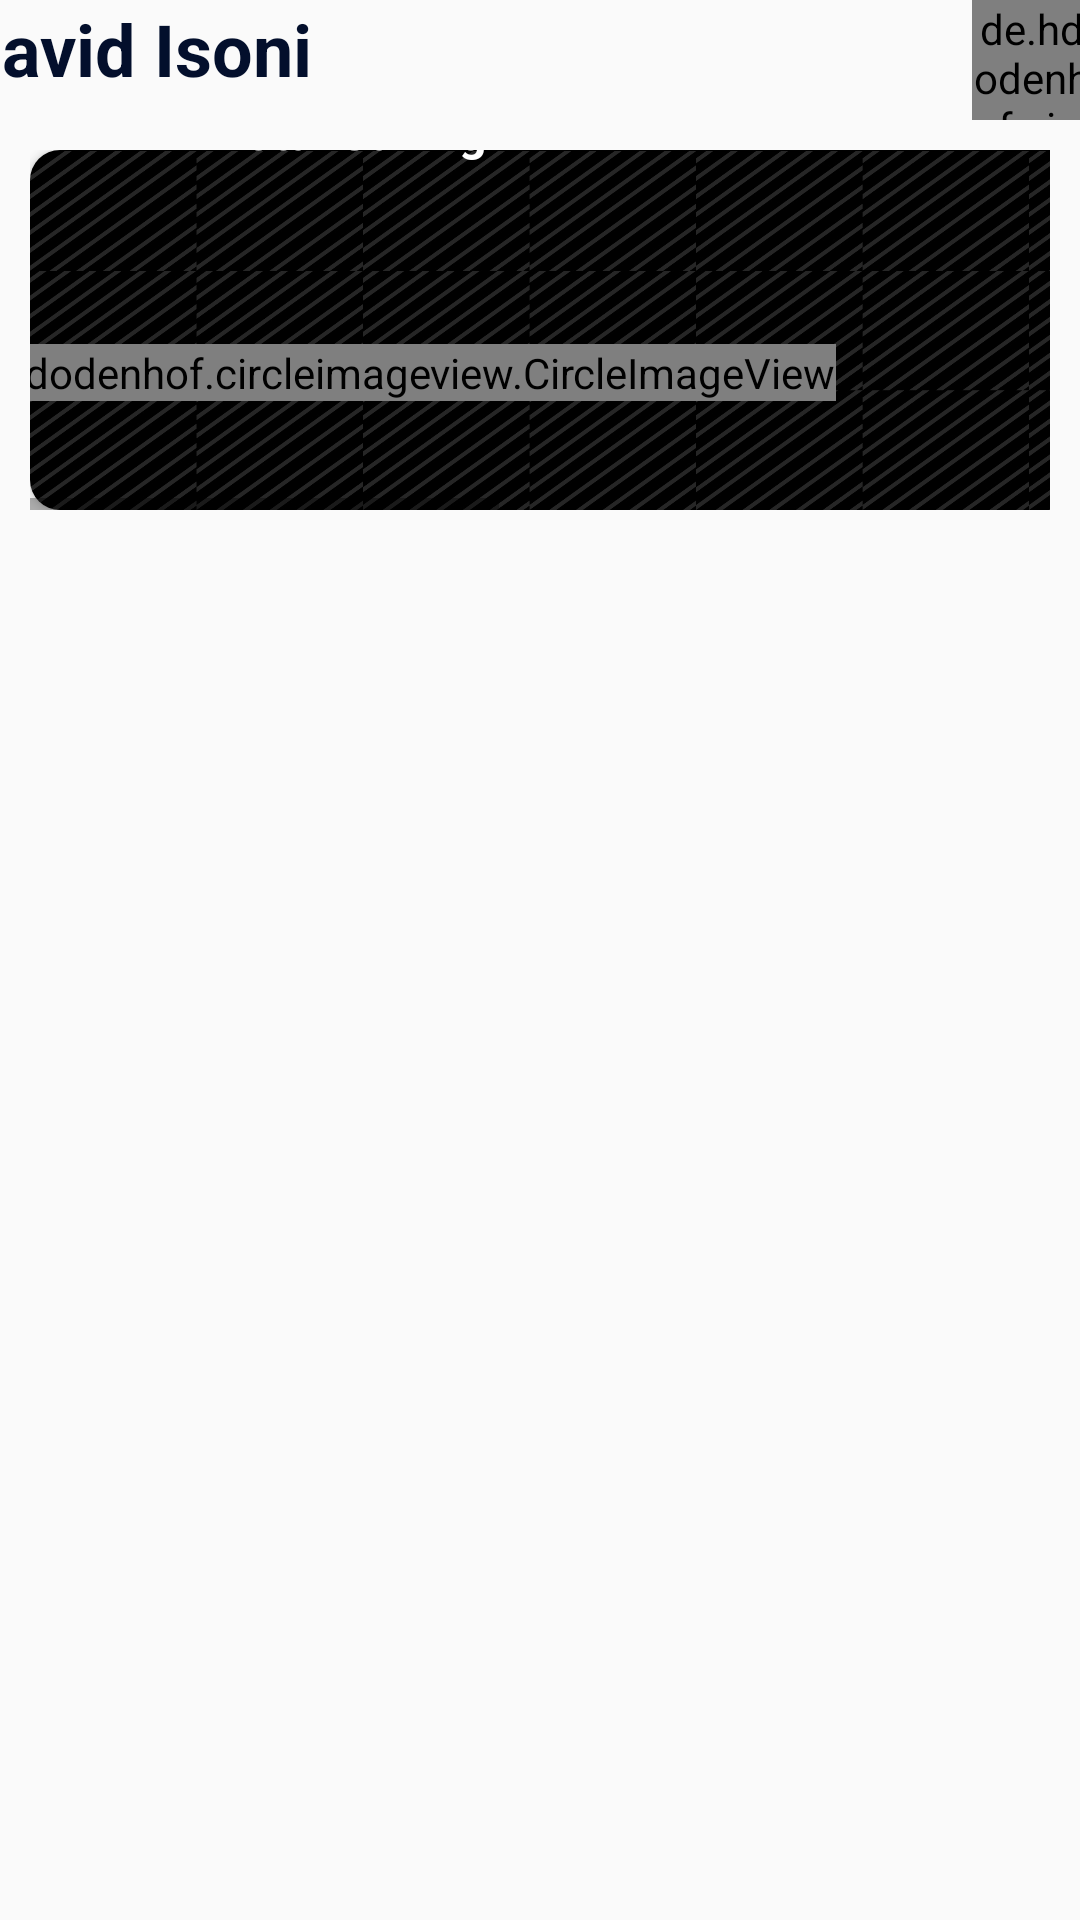

Reconstruct the res/layout file that produces this screen, plus the resources it refers to.
<!-- AndroidManifest.xml: application theme Theme.ZoomNRide -->
<!-- res/layout/fragment_dashboard.xml -->
<?xml version="1.0" encoding="utf-8"?>
<LinearLayout xmlns:android="http://schemas.android.com/apk/res/android"
    xmlns:app="http://schemas.android.com/apk/res-auto"
    xmlns:app2="http://schemas.android.com/"
    xmlns:tools="http://schemas.android.com/tools"
    android:layout_width="wrap_content"
    android:layout_height="match_parent"
    android:gravity="center"
    android:orientation="vertical"
    tools:context=".dashboard">

    <LinearLayout
        android:layout_width="390dp"
        android:layout_height="wrap_content"

        android:layout_marginBottom="10dp"
        android:orientation="horizontal">

        <LinearLayout
            android:layout_width="wrap_content"
            android:layout_height="wrap_content"
            android:orientation="vertical">

            <TextView
                android:id="@+id/textView3"
                android:layout_width="300dp"
                android:layout_height="wrap_content"
                android:layout_marginRight="30dp"
                android:text="David Isoni"
                android:textColor="#030F2C"
                android:textSize="24sp"
                android:textStyle="bold" />

        </LinearLayout>


        <de.hdodenhof.circleimageview.CircleImageView
            android:id="@+id/homeProfileImg"
            android:layout_width="40dp"
            android:layout_height="40dp"
            android:layout_marginLeft="9dp"
            android:clickable="true"
            android:longClickable="false"
            android:src="@drawable/profile_img" />

    </LinearLayout>

    <HorizontalScrollView
        android:id="@+id/horizon"
        android:layout_width="wrap_content"
        android:layout_height="wrap_content"
        android:layout_marginLeft="10dp"
        android:layout_marginRight="10dp"
        android:overScrollMode="ifContentScrolls"
        android:persistentDrawingCache="animation">

        <LinearLayout
            android:layout_width="wrap_content"
            android:layout_height="match_parent"
            android:orientation="horizontal">


            <androidx.cardview.widget.CardView
                android:layout_width="wrap_content"
                android:layout_height="wrap_content"
                app:cardCornerRadius="10dp">

                <androidx.constraintlayout.widget.ConstraintLayout
                    android:layout_width="380dp"
                    android:layout_height="120dp"
                    android:background="@drawable/banner_black">

                    <TextView
                        android:id="@+id/textView4"
                        android:layout_width="wrap_content"
                        android:layout_height="wrap_content"
                        android:layout_marginTop="50dp"
                        android:text="Total Saving"
                        android:textColor="#FFFFFF"
                        android:textSize="16sp"
                        android:textStyle="bold"
                        app:layout_constraintBottom_toTopOf="@+id/linearLayout2"
                        app:layout_constraintEnd_toEndOf="parent"
                        app:layout_constraintHorizontal_bias="0.217"
                        app:layout_constraintStart_toStartOf="parent"
                        app:layout_constraintTop_toTopOf="parent"
                        app:layout_constraintVertical_bias="0.5"
                        app:layout_constraintVertical_chainStyle="spread" />

                    <LinearLayout
                        android:id="@+id/linearLayout2"
                        android:layout_width="match_parent"
                        android:layout_height="wrap_content"
                        android:layout_marginTop="10dp"
                        android:layout_marginBottom="53dp"
                        android:gravity="center"
                        android:orientation="horizontal"
                        app:layout_constraintBottom_toBottomOf="parent"
                        app:layout_constraintEnd_toEndOf="parent"
                        app:layout_constraintHorizontal_bias="0.0"
                        app:layout_constraintStart_toStartOf="parent"
                        app:layout_constraintTop_toBottomOf="@+id/textView4">

                        <de.hdodenhof.circleimageview.CircleImageView
                            android:id="@+id/circleImageView"
                            android:layout_width="wrap_content"
                            android:layout_height="wrap_content"
                            android:layout_marginLeft="0dp"
                            android:src="@drawable/baseline_donut_small_24" />

                        <TextView
                            android:id="@+id/textView2"
                            android:layout_width="wrap_content"
                            android:layout_height="wrap_content"
                            android:layout_marginLeft="20dp"
                            android:layout_marginRight="120dp"
                            android:text="1250000.63"
                            android:textColor="#FFFFFF"
                            android:textSize="34sp"
                            android:textStyle="bold" />
                    </LinearLayout>

                </androidx.constraintlayout.widget.ConstraintLayout>
            </androidx.cardview.widget.CardView>

            <androidx.cardview.widget.CardView
                android:layout_width="wrap_content"
                android:layout_height="wrap_content"
                android:layout_marginLeft="10dp"
                app:cardCornerRadius="10dp">

                <androidx.constraintlayout.widget.ConstraintLayout
                    android:layout_width="350dp"
                    android:layout_height="120dp"
                    android:background="@drawable/banner_pruple"
                    android:fadeScrollbars="true"
                    android:fadingEdge="horizontal"
                    android:requiresFadingEdge="horizontal"
                    android:scrollbarAlwaysDrawHorizontalTrack="true">

                    <TextView
                        android:id="@+id/textView12"
                        android:layout_width="wrap_content"
                        android:layout_height="wrap_content"
                        android:text="Not Aviable Yet"
                        android:alpha="0.5"
                        android:textColor="#FFFFFF"
                        android:textSize="34sp"
                        android:textStyle="bold"
                        app:layout_constraintBottom_toBottomOf="parent"
                        app:layout_constraintEnd_toEndOf="parent"
                        app:layout_constraintHorizontal_bias="0.5"
                        app:layout_constraintStart_toStartOf="parent"
                        app:layout_constraintTop_toTopOf="parent"
                        app:layout_constraintVertical_bias="0.5" />
                </androidx.constraintlayout.widget.ConstraintLayout>
            </androidx.cardview.widget.CardView>


        </LinearLayout>
    </HorizontalScrollView>

    <ScrollView
        android:layout_width="match_parent"
        android:layout_height="match_parent"
        android:layout_margin="10dp">

        <LinearLayout
            android:layout_width="match_parent"
            android:layout_height="wrap_content"
            android:orientation="vertical">

            <ListView
                android:layout_width="match_parent"
                android:layout_height="wrap_content" />
        </LinearLayout>
    </ScrollView>


</LinearLayout>
<!-- resources referenced by this layout -->
<resources>
  <!-- drawable banner_black: jpg bitmap (drawable, 753782 bytes) -->
  <!-- drawable banner_pruple: jpg bitmap (drawable, 972833 bytes) -->
  <!-- drawable baseline_donut_small_24 (drawable) -->
  <vector android:height="20dp" android:tint="#FFFFFF"
      android:viewportHeight="24" android:viewportWidth="24"
      android:width="20dp" xmlns:android="http://schemas.android.com/apk/res/android">
      <path android:fillColor="@android:color/white" android:pathData="M11,9.16V2c-5,0.5 -9,4.79 -9,10s4,9.5 9,10v-7.16c-1,-0.41 -2,-1.52 -2,-2.84s1,-2.43 2,-2.84zM14.86,11H22c-0.48,-4.75 -4,-8.53 -9,-9v7.16c1,0.3 1.52,0.98 1.86,1.84zM13,14.84V22c5,-0.47 8.52,-4.25 9,-9h-7.14c-0.34,0.86 -0.86,1.54 -1.86,1.84z"/>
  </vector>
  <!-- drawable profile_img: jpg bitmap (drawable, 63335 bytes) -->
  <style name="Theme.ZoomNRide" parent="Theme.AppCompat.Light.NoActionBar">
          
          <item name="colorPrimary">@color/purple_500</item>
          <item name="colorPrimaryVariant">@color/purple_700</item>
          <item name="colorOnPrimary">@color/white</item>
          
          <item name="colorSecondary">@color/teal_200</item>
          <item name="colorSecondaryVariant">@color/teal_700</item>
          <item name="colorOnSecondary">@color/black</item>
          
          <item name="android:statusBarColor">?attr/colorPrimaryVariant</item>
          
      </style>
  <color name="purple_500">#FF6200EE</color>
  <color name="purple_700">#FF3700B3</color>
  <color name="white">#FFFFFFFF</color>
  <color name="teal_200">#FF03DAC5</color>
  <color name="teal_700">#FF018786</color>
  <color name="black">#FF000000</color>
</resources>
